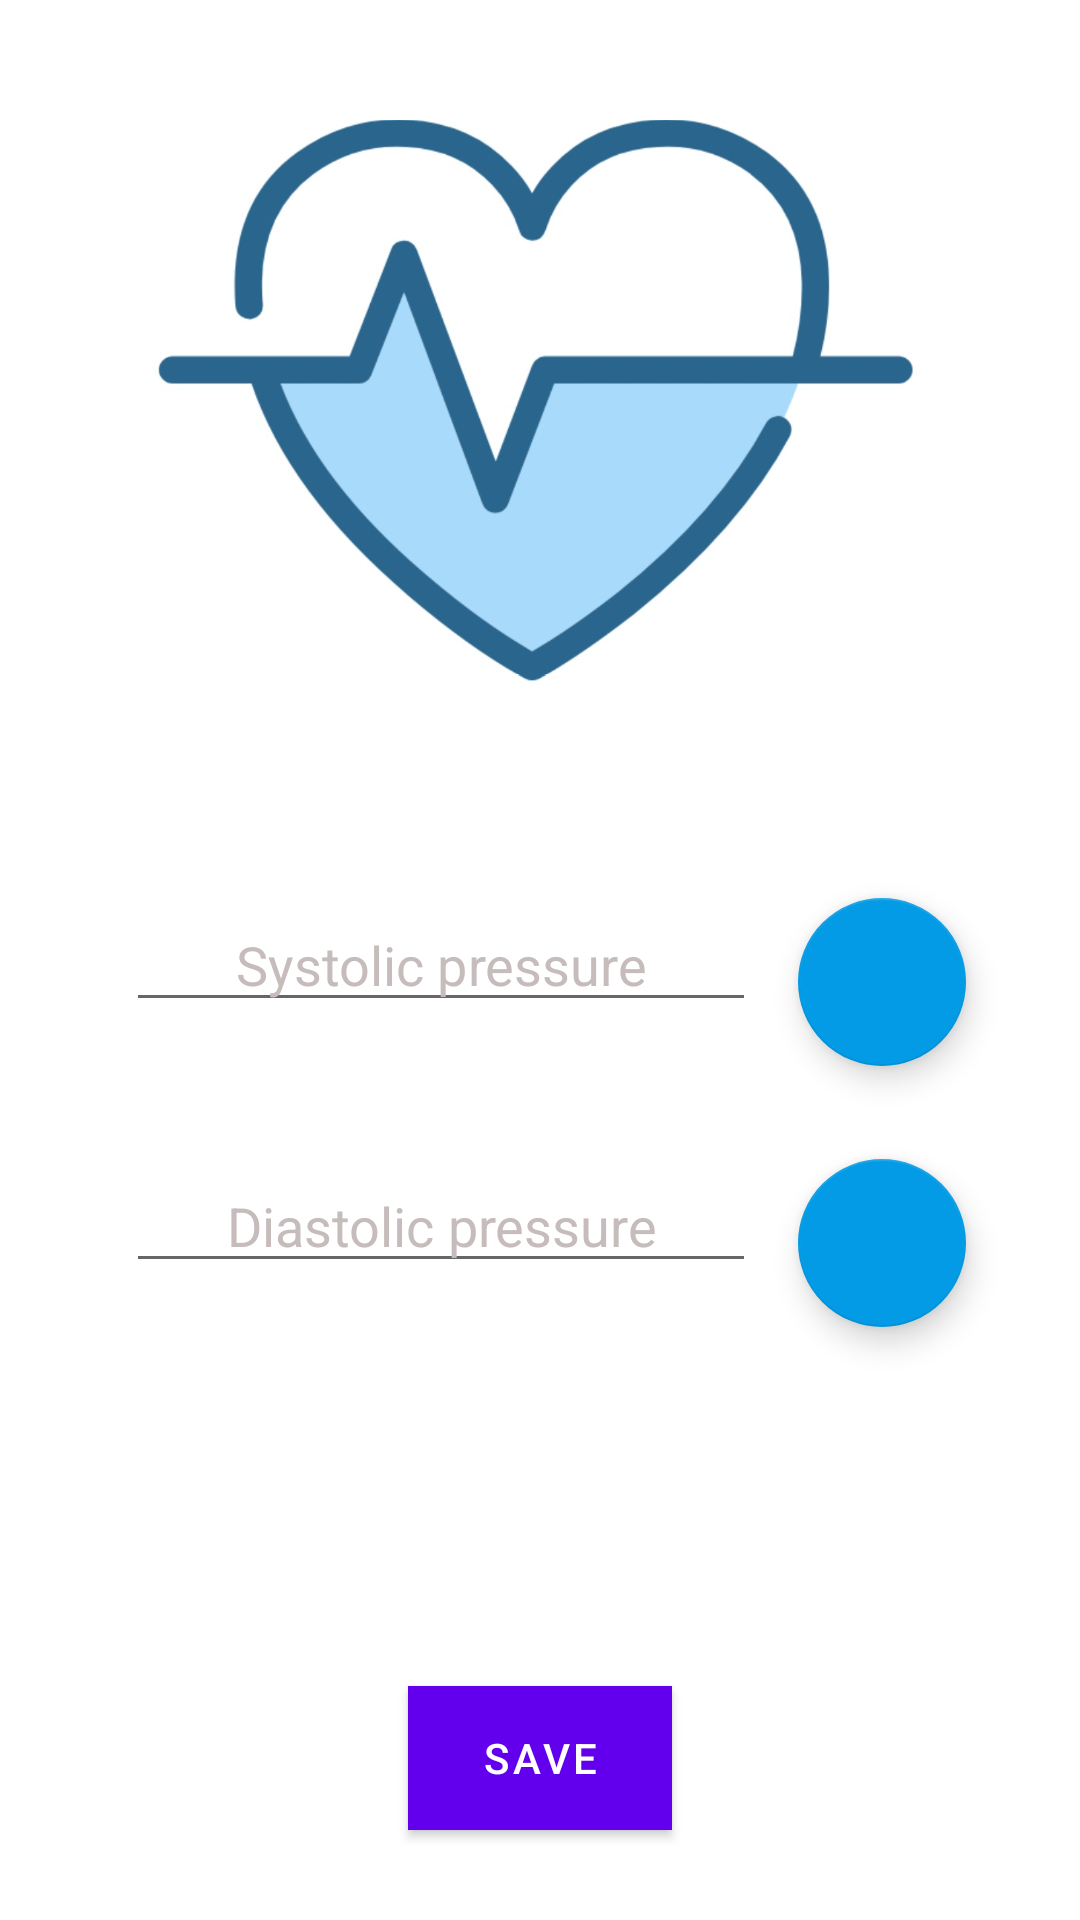

Android layout source for this screen:
<!-- AndroidManifest.xml: fallback theme Theme.MaterialComponents.DayNight.NoActionBar -->
<!-- res/layout/tab_type_fragment.xml -->
<?xml version="1.0" encoding="utf-8"?>
<RelativeLayout
    xmlns:android="http://schemas.android.com/apk/res/android"
    xmlns:app="http://schemas.android.com/apk/res-auto"
    android:orientation="vertical"
    android:layout_width="match_parent"
    android:layout_height="match_parent"
    android:background="@android:color/white">

    <EditText
        android:id="@+id/edit_sys"
        android:layout_width="wrap_content"
        android:layout_height="wrap_content"
        android:layout_alignParentLeft="true"
        android:layout_alignParentStart="true"
        android:layout_centerVertical="true"
        android:layout_marginLeft="42dp"
        android:layout_marginStart="42dp"
        android:ems="10"
        android:hint="@string/systolic"
        android:inputType="number"
        android:textAlignment="center"
        android:textColor="@color/cardview_dark_background"
        android:textSize="18sp"
        android:textColorHint="#C7BCBC"
        android:maxLength="3"/>

    <EditText
        android:id="@+id/edit_dias"
        android:layout_width="wrap_content"
        android:layout_height="wrap_content"
        android:layout_below="@+id/sys_button"
        android:layout_marginTop="31dp"
        android:layout_toLeftOf="@+id/sys_button"
        android:layout_toStartOf="@+id/sys_button"
        android:ems="10"
        android:hint="@string/diastolic"
        android:inputType="number"
        android:textAlignment="center"
        android:textColor="@color/cardview_dark_background"
        android:textSize="18sp"
        android:textColorHint="#C7BCBC"
        android:maxLength="3"/>

    <Button
        android:id="@+id/save_typed_record"
        android:layout_width="wrap_content"
        android:layout_height="wrap_content"
        android:layout_alignParentBottom="true"
        android:layout_centerHorizontal="true"
        android:layout_marginBottom="30dp"
        android:background="@color/colorPrimary"
        android:text="@string/save"
        android:textColor="@color/cardview_light_background" />

    <android.support.design.widget.FloatingActionButton
        android:id="@+id/sys_button"
        app:backgroundTint="@color/colorPrimary"
        android:layout_width="wrap_content"
        android:layout_height="wrap_content"
        android:layout_alignTop="@+id/edit_sys"
        android:layout_marginLeft="14dp"
        android:layout_marginStart="14dp"
        android:layout_toEndOf="@+id/edit_sys"
        android:layout_toRightOf="@+id/edit_sys"
        android:contentDescription="@string/mic"
        android:src="@drawable/ic_mic" />

    <android.support.design.widget.FloatingActionButton
        android:id="@+id/dias_button"
        android:layout_width="wrap_content"
        android:layout_height="wrap_content"
        android:layout_alignLeft="@+id/sys_button"
        android:layout_alignStart="@+id/sys_button"
        android:layout_alignTop="@+id/edit_dias"
        android:contentDescription="@string/mic"
        android:src="@drawable/ic_mic"
        app:backgroundTint="@color/colorPrimary" />

    <ImageView
        android:id="@+id/imageView3"
        android:layout_width="wrap_content"
        android:layout_height="wrap_content"
        android:layout_above="@+id/edit_sys"
        android:layout_alignParentLeft="true"
        android:layout_alignParentStart="true"
        android:layout_marginBottom="62dp"
        android:layout_marginTop="40dp"
        app:srcCompat="@drawable/h_logo"
        android:contentDescription="@string/app_logo"/>
</RelativeLayout>
<!-- resources referenced by this layout -->
<resources>
  <color name="colorPrimary">#039be5</color>
  <!-- drawable h_logo: jpg bitmap (drawable, 50862 bytes) -->
  <string name="app_logo">App logo</string>
  <string name="diastolic">Diastolic pressure</string>
  <string name="mic">Mic button</string>
  <string name="save">Save</string>
  <string name="systolic">Systolic pressure</string>
</resources>
